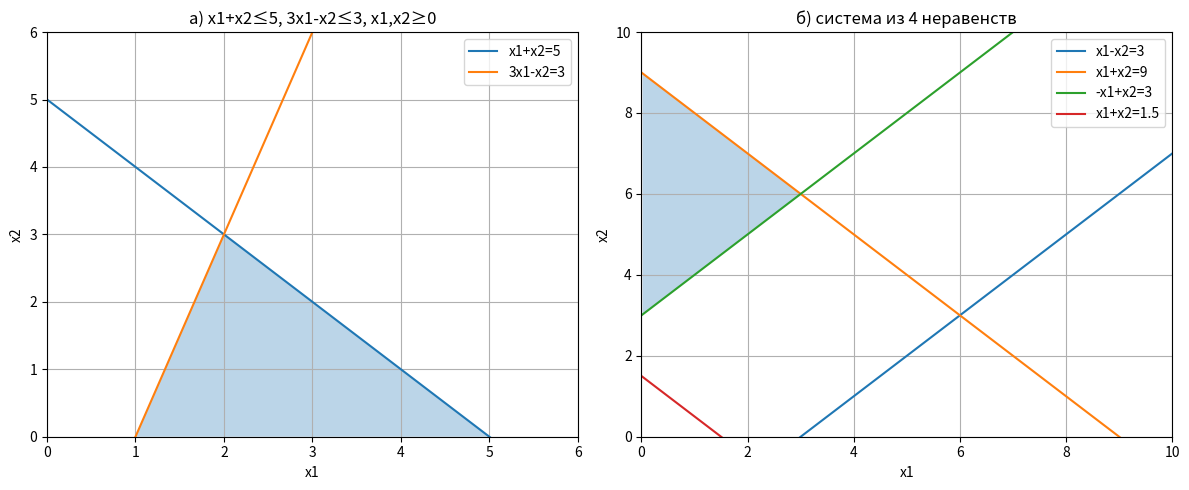

Recreate this plot in Python.
import matplotlib.pyplot as plt
import numpy as np

def find_intersection(line1, line2):
    a1, b1, c1 = line1
    a2, b2, c2 = line2
    det = a1 * b2 - a2 * b1
    if abs(det) < 1e-9:
        return None
    x = (c1 * b2 - c2 * b1) / det
    y = (a1 * c2 - a2 * c1) / det
    return x, y

def is_feasible(x, y, constraints):
    eps = 1e-9
    for a, b, c, sign in constraints:
        val = a * x + b * y
        if sign == -1:
            if val - c > eps:
                return False
        elif sign == 1:
            if c - val > eps:
                return False
        else:
            if abs(val - c) > eps:
                return False
    return True

def solve_lp_2d(c, constraints):
    lines = [(a, b, c) for a, b, c, _ in constraints]
    lines.append((1, 0, 0))
    lines.append((0, 1, 0))
    vertices = []
    for i in range(len(lines)):
        for j in range(i+1, len(lines)):
            p = find_intersection(lines[i], lines[j])
            if p:
                x, y = p
                if is_feasible(x, y, constraints):
                    if not any(abs(x-vx)<1e-6 and abs(y-vy)<1e-6 for vx, vy in vertices):
                        vertices.append((x, y))
    if not vertices:
        return None, None, None, []
    best_val = -float('inf')
    best_point = None
    for x, y in vertices:
        val = c[0]*x + c[1]*y
        if val > best_val:
            best_val = val
            best_point = (x, y)
    return best_point[0], best_point[1], best_val, vertices

print("ВАРИАНТ 2\n")

print("1. Графическое решение систем неравенств")
print("а) x1 + x2 ≤ 5, 3x1 - x2 ≤ 3, x1 ≥ 0, x2 ≥ 0")
cons_a = [(1, 1, 5, -1), (3, -1, 3, -1)]
_, _, _, verts_a = solve_lp_2d((0,0), cons_a)
print("Угловые точки области:")
for x, y in verts_a:
    print(f"  ({x:.2f}, {y:.2f})")

print("\nб) x1 - x2 ≤ 3, x1 + x2 ≤ 9, -x1 + x2 ≥ 3, x1 + x2 ≥ 1.5, x1 ≥0, x2 ≥0")
cons_b = [(1, -1, 3, -1), (1, 1, 9, -1), (-1, 1, 3, 1), (1, 1, 1.5, 1)]
_, _, _, verts_b = solve_lp_2d((0,0), cons_b)
print("Угловые точки области:")
for x, y in verts_b:
    print(f"  ({x:.2f}, {y:.2f})")

try:
    fig, (ax1, ax2) = plt.subplots(1, 2, figsize=(12, 5))
    x = np.linspace(-1, 10, 400)
    y1 = 5 - x
    y2 = 3*x - 3
    ax1.plot(x, y1, label='x1+x2=5')
    ax1.plot(x, y2, label='3x1-x2=3')
    ax1.fill_between(x, 0, np.minimum(y1, y2), where=(x>=0)&(y1>=0)&(y2>=0), alpha=0.3)
    ax1.set_xlim(0, 6)
    ax1.set_ylim(0, 6)
    ax1.set_xlabel('x1')
    ax1.set_ylabel('x2')
    ax1.legend()
    ax1.grid()
    ax1.set_title('а) x1+x2≤5, 3x1-x2≤3, x1,x2≥0')
    xb = np.linspace(-1, 10, 400)
    y3 = xb - 3
    y4 = 9 - xb
    y5 = xb + 3
    y6 = 1.5 - xb
    ax2.plot(xb, y3, label='x1-x2=3')
    ax2.plot(xb, y4, label='x1+x2=9')
    ax2.plot(xb, y5, label='-x1+x2=3')
    ax2.plot(xb, y6, label='x1+x2=1.5')
    ymin = np.maximum(0, np.maximum(y3, y5))
    ymax = np.minimum(y4, 10)
    ax2.fill_between(xb, ymin, ymax, where=(xb>=0)&(ymax>ymin), alpha=0.3)
    ax2.set_xlim(0, 10)
    ax2.set_ylim(0, 10)
    ax2.set_xlabel('x1')
    ax2.set_ylabel('x2')
    ax2.legend()
    ax2.grid()
    ax2.set_title('б) система из 4 неравенств')
    plt.tight_layout()
    plt.show()
except:
    print("Для графиков нужна библиотека matplotlib")

print("\n2. Задача про мангалы")
print("x1 – кол-во угольных мангалов, x2 – кол-во газовых")
print("Целевая функция: max Z = ? (в условии не дана прибыль, предполагаем, что нужно максимизировать выпуск при ограничениях)")
print("Ограничения:")
print("  5*x1 + 8*x2 ≤ 2600  (производство)")
print("  0.8*x1 + 1.2*x2 ≤ 400 (сборка)")
print("  0.5*x1 + 0.5*x2 ≤ 200 (упаковка)")
print("  x1 ≥ 300, x2 ≥ 300 (контракт)")
print("  x1 ≥ 0, x2 ≥ 0")
print("\nТак как прибыль не указана, найдём максимально возможный выпуск (максимизируем x1+x2).")
c_m = (1, 1)
cons_m = [(5, 8, 2600, -1), (0.8, 1.2, 400, -1), (0.5, 0.5, 200, -1), (1, 0, 300, 1), (0, 1, 300, 1)]
x1_opt, x2_opt, val_opt, verts_m = solve_lp_2d(c_m, cons_m)
if x1_opt is not None:
    print(f"\nОптимальное решение: x1 = {x1_opt:.2f}, x2 = {x2_opt:.2f}")
    print(f"Максимальный суммарный выпуск: {val_opt:.2f} шт.")
else:
    print("Область допустимых решений пуста")
